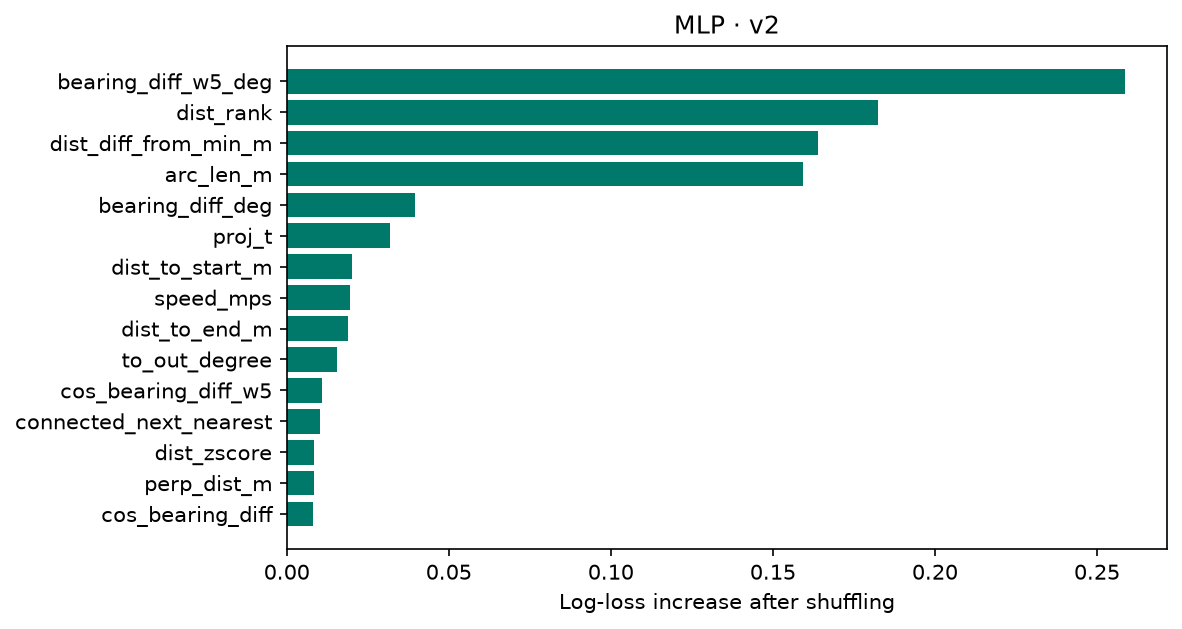

Source data for this figure (header and first rows):
feature, importance, std
bearing_diff_w5_deg, 0.2587, 0.009886
dist_rank, 0.1824, 0.007767
dist_diff_from_min_m, 0.1641, 0.002257
arc_len_m, 0.1593, 0.003297
bearing_diff_deg, 0.03957, 0.003137
proj_t, 0.03176, 0.001568
dist_to_start_m, 0.02024, 0.001736
speed_mps, 0.01941, 0.00105
dist_to_end_m, 0.01879, 0.002912
to_out_degree, 0.01547, 0.0008536
cos_bearing_diff_w5, 0.0108, 0.0002458
connected_next_nearest, 0.01017, 0.000543
dist_zscore, 0.008552, 7.979552394747033e-05
perp_dist_m, 0.008524, 0.0006063
cos_bearing_diff, 0.007979, 0.0003585
has_reverse_arc, 0.007772, 0.000154
connected_prev_nearest, 0.007592, 9.310065216652617e-05
from_out_degree, 0.005813, 0.0004592
cand_freq_window5, 0.004956, 0.001127
dist_ratio_to_min, 0.004943, 0.0007055
same_as_prev_nearest, 0.004645, 0.0003712
to_in_degree, 0.004342, 0.0004717
connected_next2_nearest, 0.004031, 0.0003292
connected_prev2_nearest, 0.003827, 0.0002281
same_as_next_nearest, 0.00337, 0.0002826
perp_dist_ratio_to_2nd, 0.002513, 0.000119
n_cand_within_30m, 0.002224, 0.000545
local_road_density, 0.001353, 0.0001811
n_cand_within_15m, 0.001308, 0.0001982
accel_mps2, 0.0008357, 0.0004228
dt_s, 0.0003459, 6.891275990499007e-05
is_fallback_cand, 0.0, 0.0
gps_gap_flag, -2.606213092803955e-05, 0.000173
